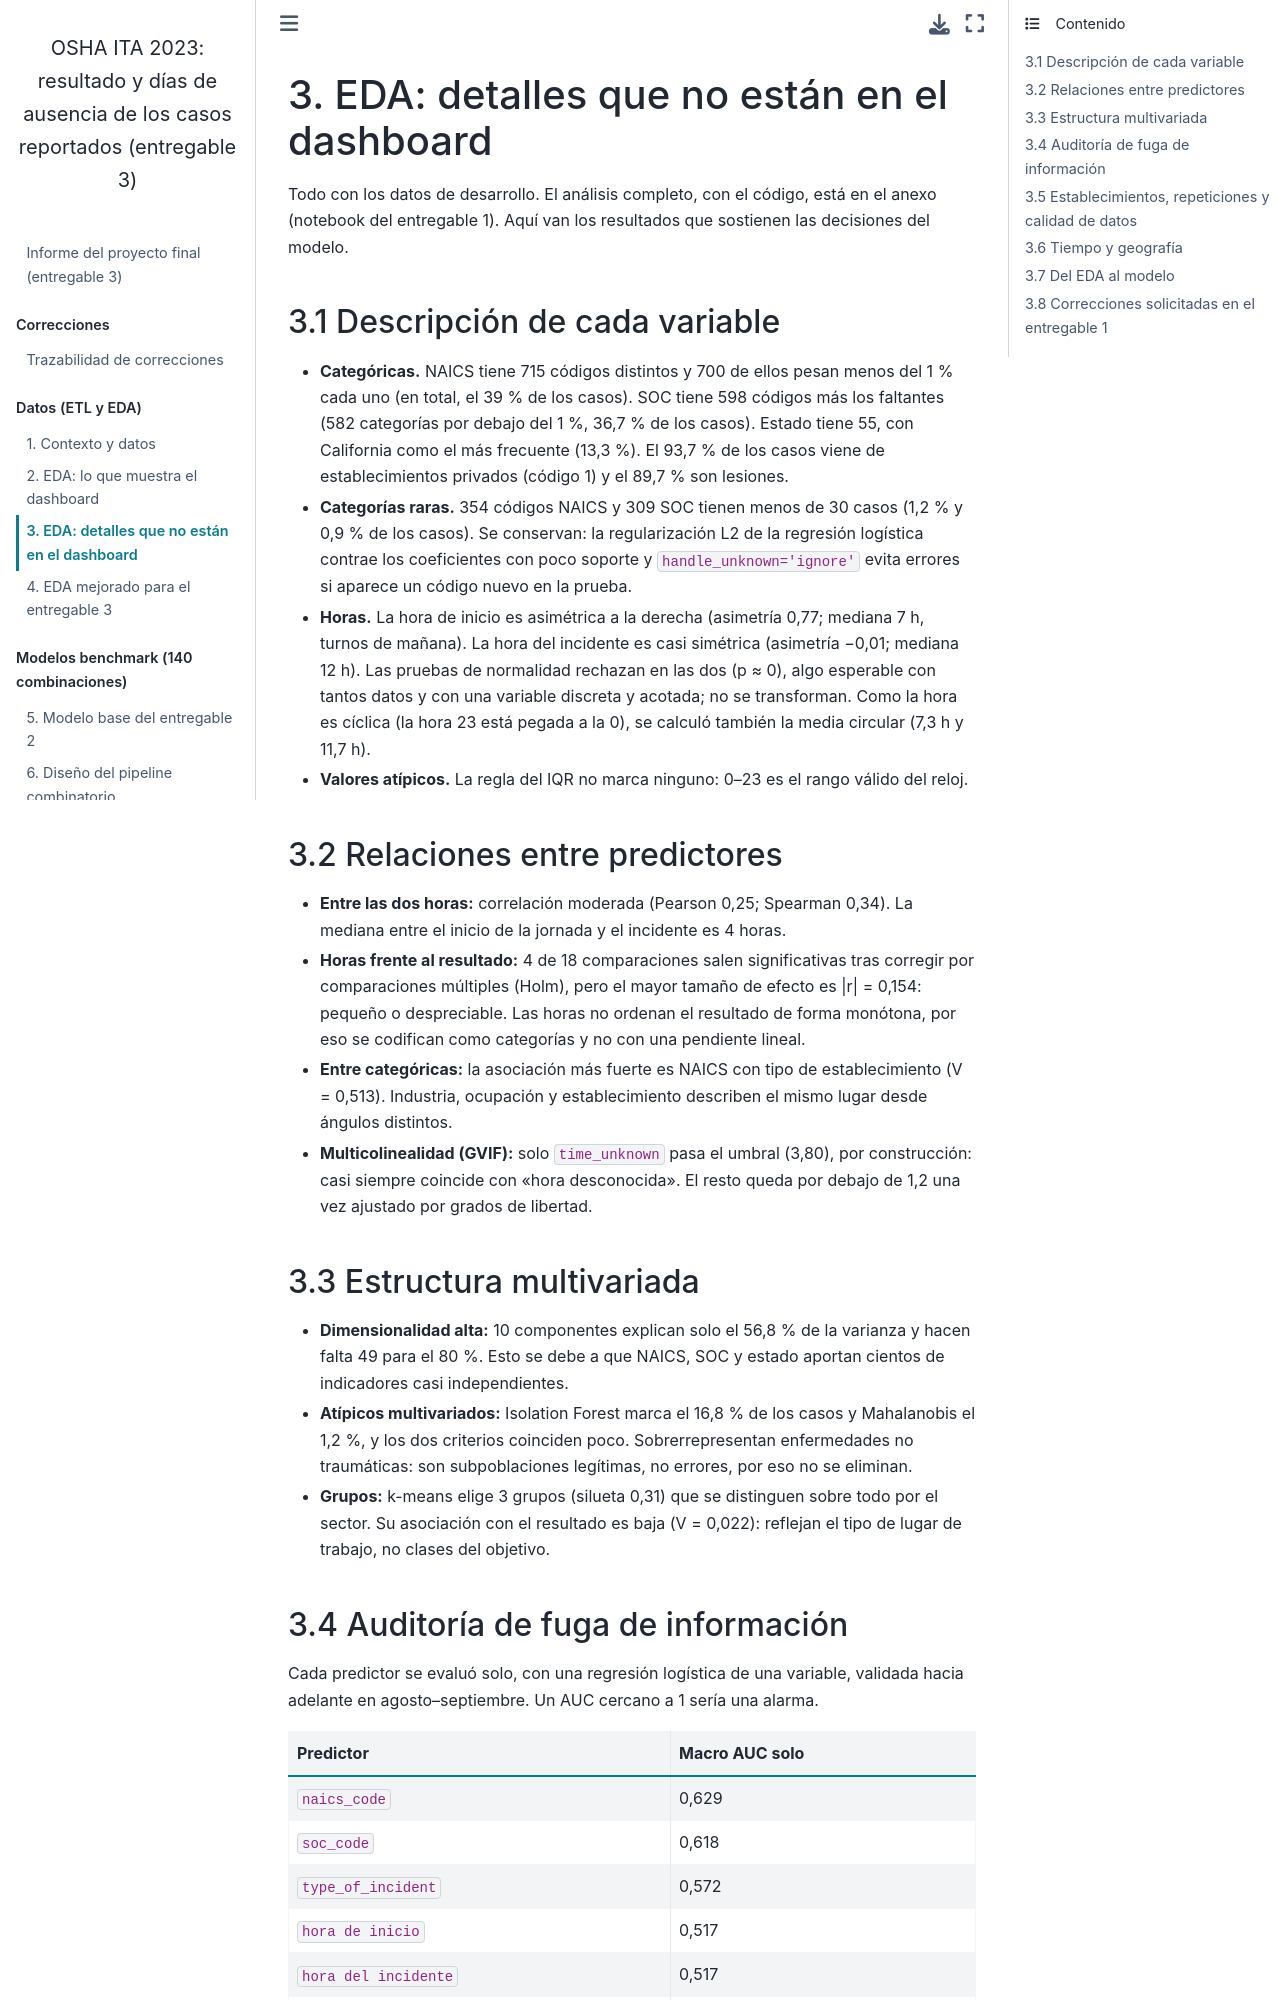

repository: BESADAJ/osha-ita-2023-case-outcome-classification-entregable-3 · page: 03_eda_adicional.html · generator: jekyll

# 3. EDA: detalles que no están en el dashboard

Todo con los datos de desarrollo. El análisis completo, con el código, está en el anexo (notebook del
entregable 1). Aquí van los resultados que sostienen las decisiones del modelo.

## 3.1 Descripción de cada variable

- **Categóricas.** NAICS tiene 715 códigos distintos y 700 de ellos pesan menos del 1 % cada uno (en total, el
  39 % de los casos). SOC tiene 598 códigos más los faltantes (582 categorías por debajo del 1 %, 36,7 % de los casos). Estado tiene 55, con California
  como el más frecuente (13,3 %). El 93,7 % de los casos viene de establecimientos privados (código 1) y el 89,7 % son
  lesiones.
- **Categorías raras.** 354 códigos NAICS y 309 SOC tienen menos de 30 casos (1,2 % y 0,9 % de los casos).
  Se conservan: la regularización L2 de la regresión logística contrae los coeficientes con poco soporte y
  `handle_unknown='ignore'` evita errores si aparece un código nuevo en la prueba.
- **Horas.** La hora de inicio es asimétrica a la derecha (asimetría 0,77; mediana 7 h, turnos de mañana). La
  hora del incidente es casi simétrica (asimetría −0,01; mediana 12 h). Las pruebas de normalidad rechazan en las
  dos (p ≈ 0), algo esperable con tantos datos y con una variable discreta y acotada; no se transforman. Como
  la hora es cíclica (la hora 23 está pegada a la 0), se calculó también la media circular (7,3 h y 11,7 h).
- **Valores atípicos.** La regla del IQR no marca ninguno: 0–23 es el rango válido del reloj.

## 3.2 Relaciones entre predictores

- **Entre las dos horas:** correlación moderada (Pearson 0,25; Spearman 0,34). La mediana entre el inicio de
  la jornada y el incidente es 4 horas.
- **Horas frente al resultado:** 4 de 18 comparaciones salen significativas tras corregir por comparaciones
  múltiples (Holm), pero el mayor tamaño de efecto es |r| = 0,154: pequeño o despreciable. Las horas no
  ordenan el resultado de forma monótona, por eso se codifican como categorías y no con una pendiente lineal.
- **Entre categóricas:** la asociación más fuerte es NAICS con tipo de establecimiento (V = 0,513). Industria,
  ocupación y establecimiento describen el mismo lugar desde ángulos distintos.
- **Multicolinealidad (GVIF):** solo `time_unknown` pasa el umbral (3,80), por construcción: casi siempre
  coincide con «hora desconocida». El resto queda por debajo de 1,2 una vez ajustado por grados de libertad.

## 3.3 Estructura multivariada

- **Dimensionalidad alta:** 10 componentes explican solo el 56,8 % de la varianza y hacen falta 49 para el
  80 %. Esto se debe a que NAICS, SOC y estado aportan cientos de indicadores casi independientes.
- **Atípicos multivariados:** Isolation Forest marca el 16,8 % de los casos y Mahalanobis el 1,2 %, y los dos
  criterios coinciden poco. Sobrerrepresentan enfermedades no traumáticas: son subpoblaciones legítimas, no
  errores, por eso no se eliminan.
- **Grupos:** k-means elige 3 grupos (silueta 0,31) que se distinguen sobre todo por el sector. Su asociación con
  el resultado es baja (V = 0,022): reflejan el tipo de lugar de trabajo, no clases del objetivo.
